4-way image classification set "balanced_dataset" from GitHub (Ngangbam-Elvish/Brain-Tumor-Classification); label vocabulary: glioma, meningioma, no tumor, pituitary tumor.

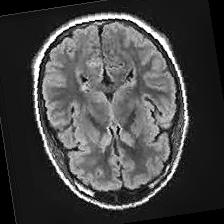
Label: no tumor

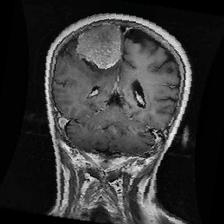
Label: meningioma

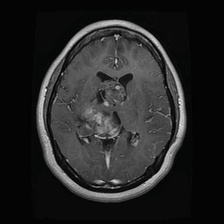
Label: glioma

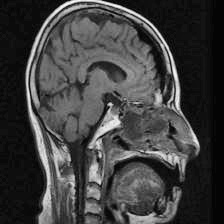
Label: pituitary tumor

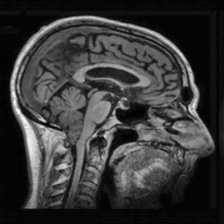
Label: no tumor

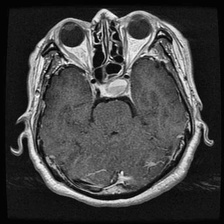
Label: pituitary tumor
